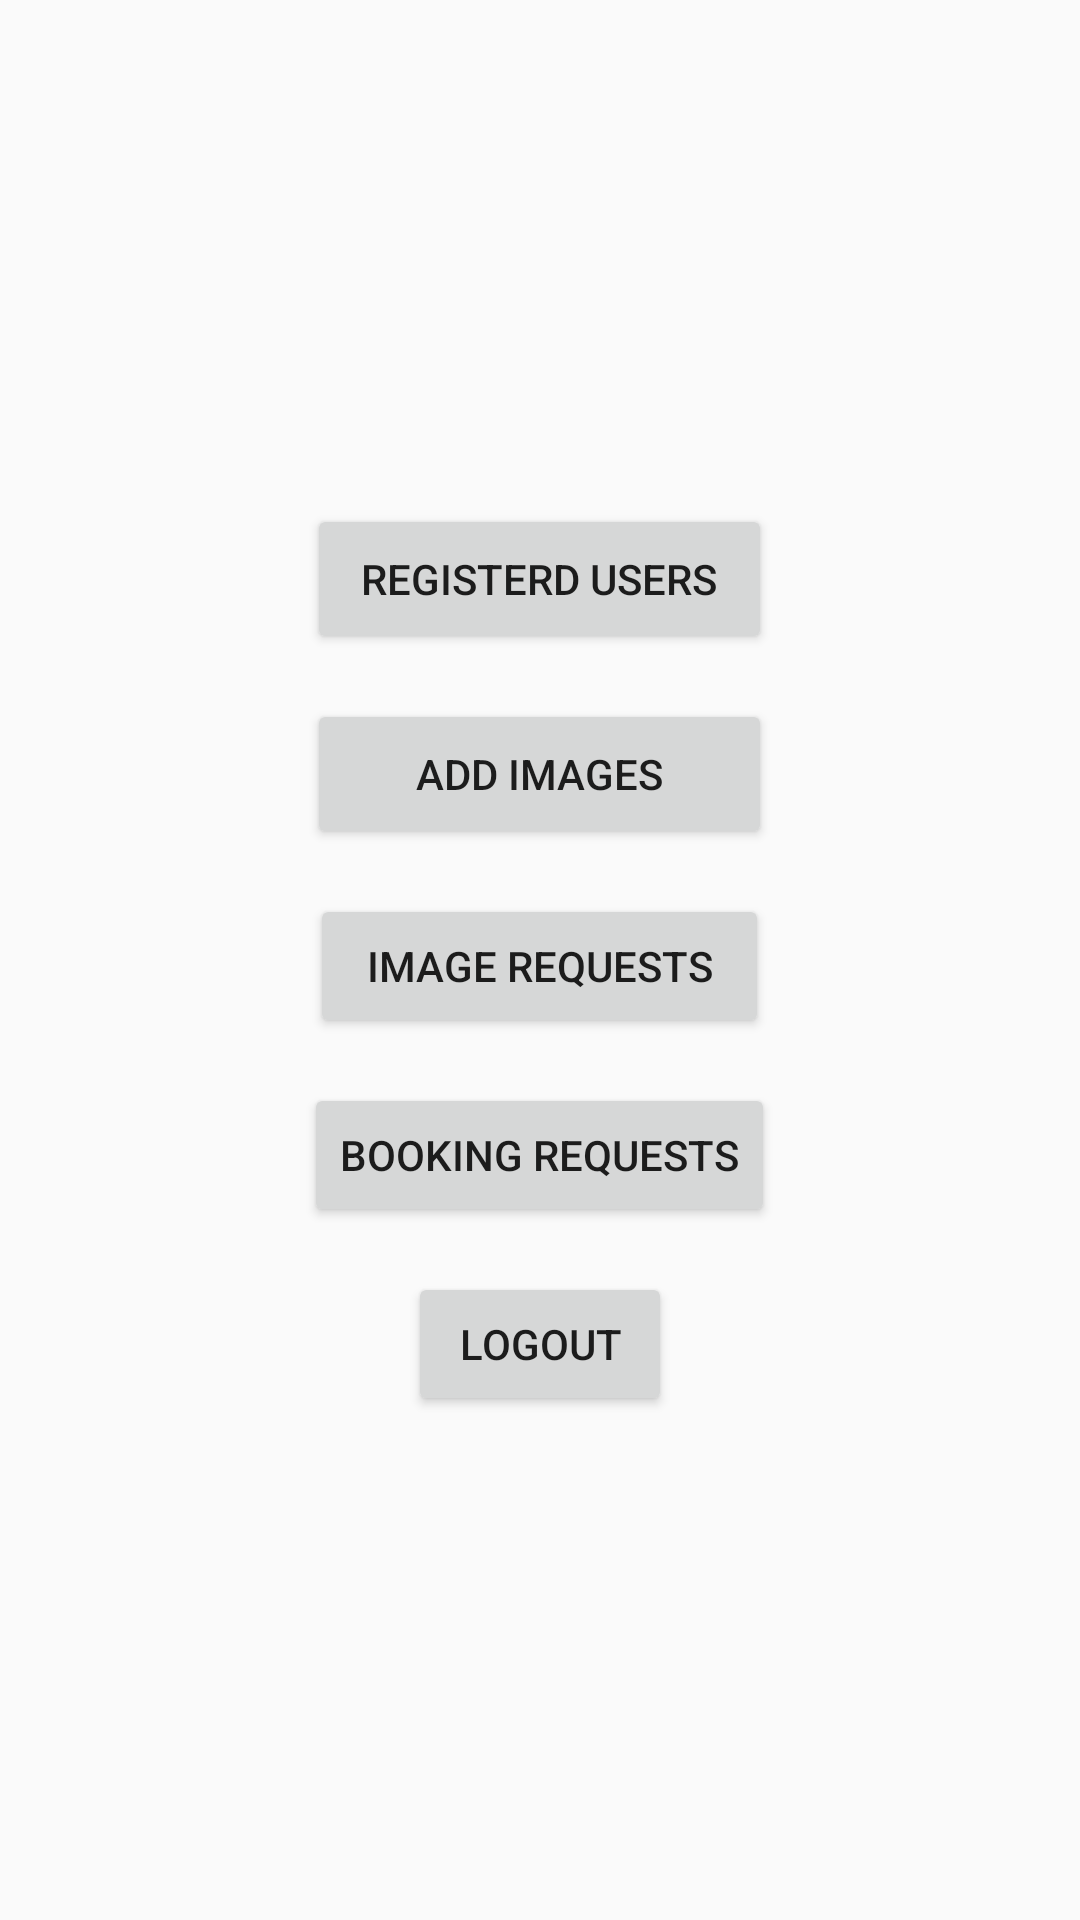

Here is an Android app screen rendered from its layout file. Give the layout XML and the strings, colors and styles it references.
<!-- AndroidManifest.xml: application theme AppTheme -->
<!-- res/layout/activity_admin.xml -->
<?xml version="1.0" encoding="utf-8"?>
<android.support.v7.widget.LinearLayoutCompat xmlns:android="http://schemas.android.com/apk/res/android"
    xmlns:app="http://schemas.android.com/apk/res-auto"
    xmlns:tools="http://schemas.android.com/tools"
    android:layout_width="match_parent"
    android:layout_height="match_parent"
    android:orientation="vertical"
    android:gravity="center"
    tools:context=".Activities.MainActivity">

    <Button
        android:id="@+id/regusers"
        android:layout_width="155dp"
        android:layout_height="50dp"

        android:text="Registerd Users" />

    <Button
        android:id="@+id/addimages"
        android:layout_width="155dp"
        android:layout_height="50dp"
        android:layout_marginTop="15dp"
        android:text="Add Images" />

    <Button
        android:id="@+id/imgrequest"
        android:layout_width="153dp"
        android:layout_marginTop="15dp"
        android:layout_height="wrap_content"
        android:text="Image Requests" />


    <Button
        android:id="@+id/bookingrequest"
        android:layout_width="wrap_content"
        android:layout_height="wrap_content"
        android:layout_marginTop="15dp"
        android:text="Booking Requests" />

    <Button
        android:id="@+id/logout"
        android:layout_width="wrap_content"
        android:layout_marginTop="15dp"
        android:layout_height="wrap_content"
        android:text="Logout" />
</android.support.v7.widget.LinearLayoutCompat>
<!-- resources referenced by this layout -->
<resources>
  <style name="AppTheme" parent="Theme.AppCompat.Light.NoActionBar">
          
          <item name="colorPrimary">@color/colorPrimary</item>
          <item name="colorPrimaryDark">@color/colorPrimary</item>
          <item name="colorAccent">@color/colorAccent</item>
      </style>
  <color name="colorPrimary">#7d8768</color>
  <color name="colorAccent">#ffffff</color>
</resources>
